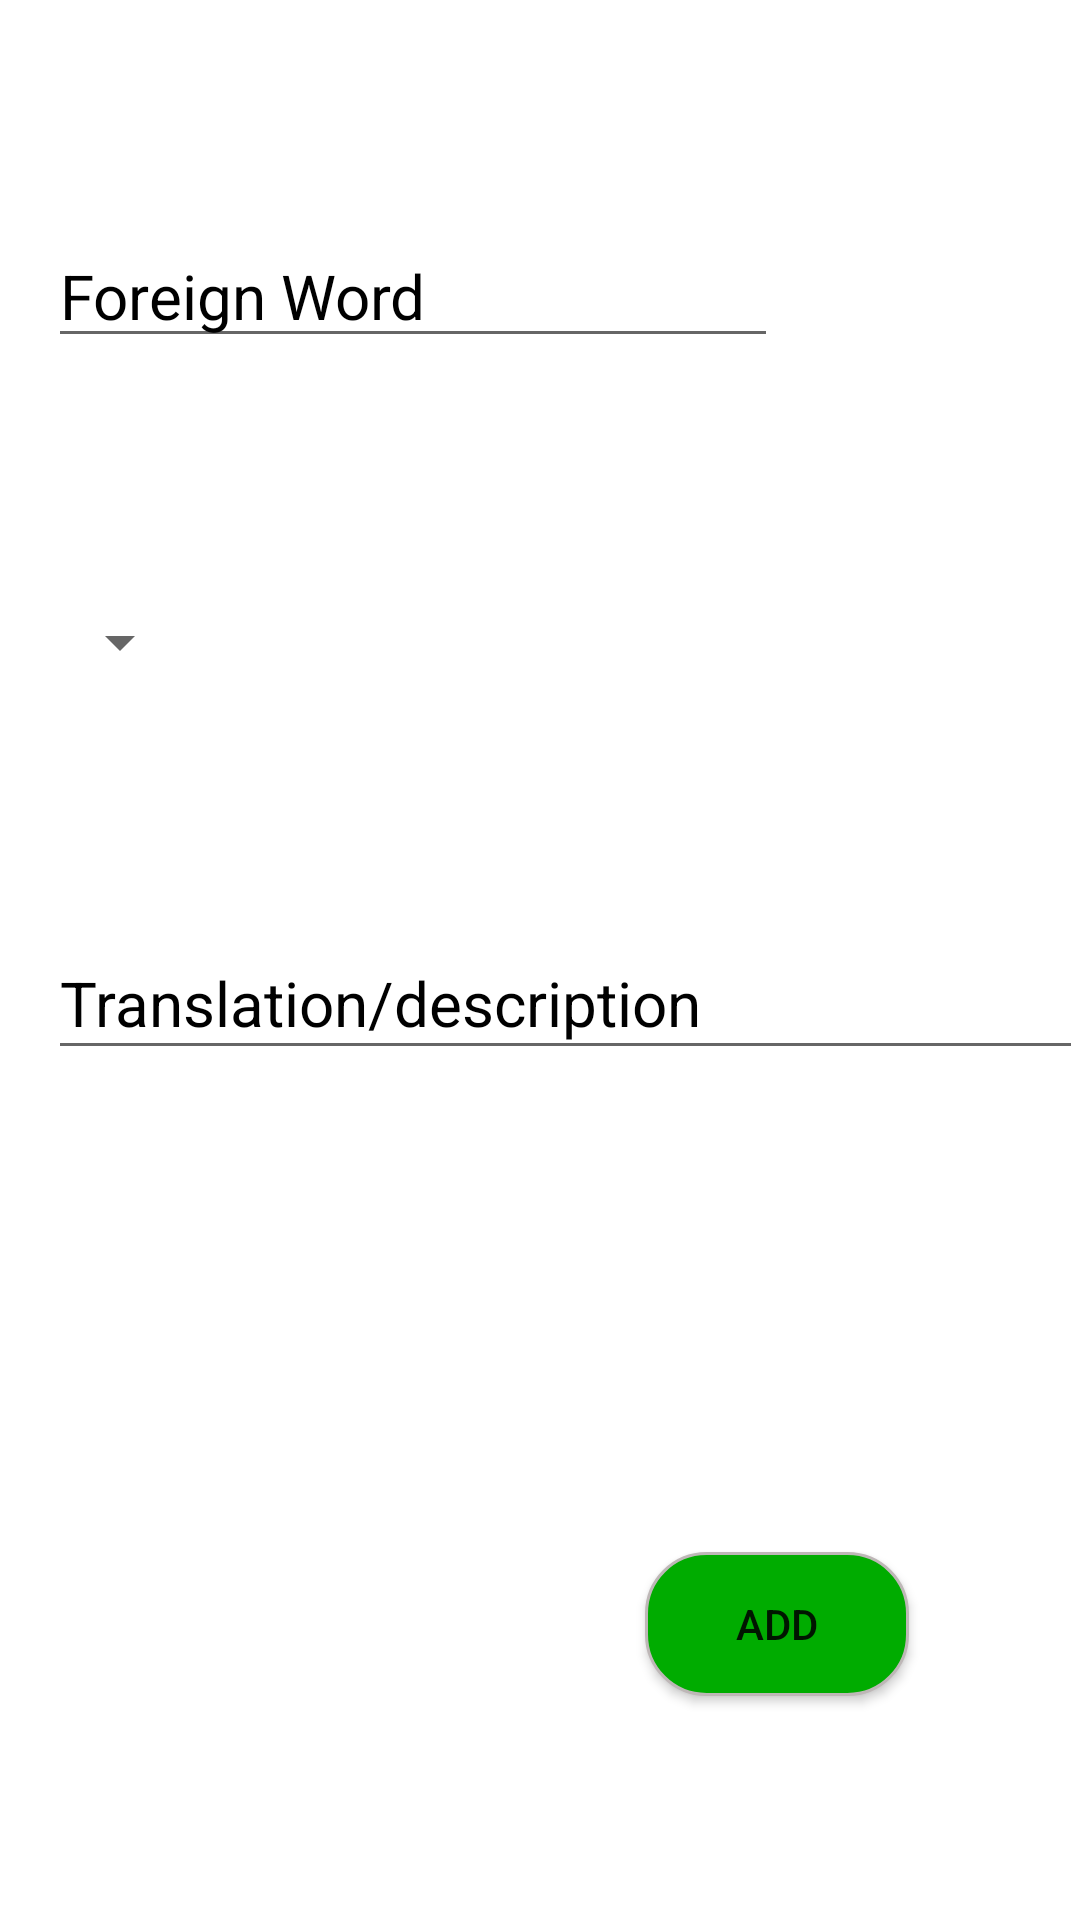

Layout XML and referenced resources for this Android screen:
<!-- AndroidManifest.xml: application theme AppTheme -->
<!-- res/layout/activity_add_entry.xml -->
<?xml version="1.0" encoding="utf-8"?>
<androidx.constraintlayout.widget.ConstraintLayout xmlns:android="http://schemas.android.com/apk/res/android"
    xmlns:app="http://schemas.android.com/apk/res-auto"
    xmlns:tools="http://schemas.android.com/tools"
    android:layout_width="match_parent"
    android:layout_height="match_parent"
    android:background="@color/common_bg"
    tools:context=".AddEntryActivity">

    <EditText
        android:id="@+id/foreign_word_textbox"
        android:layout_width="wrap_content"
        android:layout_height="wrap_content"
        android:layout_marginStart="16dp"
        android:ems="10"
        android:inputType="textPersonName"
        android:text="@string/specimen_default"
        android:textColor="#000000"
        android:textSize="10pt"
        app:layout_constraintBottom_toTopOf="@+id/spinner_word_type"
        app:layout_constraintEnd_toEndOf="parent"
        app:layout_constraintHorizontal_bias="0.0"
        app:layout_constraintStart_toStartOf="parent"
        app:layout_constraintTop_toTopOf="parent"
        app:layout_constraintVertical_bias="0.0"
        />

    <EditText
        android:id="@+id/translation_textbox"
        android:layout_width="345dp"
        android:layout_height="48dp"
        android:layout_marginStart="16dp"
        android:layout_marginTop="8dp"
        android:ems="10"
        android:inputType="textPersonName"
        android:text="@string/translation_default"
        android:textColor="#000000"
        android:textSize="10pt"
        app:layout_constraintBottom_toTopOf="@+id/button_add_entry"
        app:layout_constraintEnd_toEndOf="parent"
        app:layout_constraintHorizontal_bias="0.0"
        app:layout_constraintStart_toStartOf="parent"
        app:layout_constraintTop_toBottomOf="@+id/spinner_word_type" />

    <Spinner
        android:id="@+id/spinner_word_type"
        android:layout_width="wrap_content"
        android:layout_height="wrap_content"
        android:layout_marginStart="16dp"
        android:layout_marginTop="8dp"

        android:textColor="#000000"
        android:textSize="10pt"
        android:text="@string/dict_word_type_default_text"
        app:layout_constraintBottom_toTopOf="@+id/translation_textbox"
        app:layout_constraintEnd_toEndOf="parent"
        app:layout_constraintHorizontal_bias="0.0"
        app:layout_constraintStart_toStartOf="parent"
        app:layout_constraintTop_toBottomOf="@+id/foreign_word_textbox" />

    <Button
        android:id="@+id/button_add_entry"
        android:layout_width="wrap_content"
        android:layout_height="wrap_content"
        android:layout_marginTop="86dp"
        android:layout_marginEnd="16dp"
        android:text="Add"
        android:background="@drawable/green"
        app:layout_constraintBottom_toBottomOf="parent"
        app:layout_constraintEnd_toEndOf="parent"
        app:layout_constraintHorizontal_bias="0.84"
        app:layout_constraintStart_toStartOf="parent"
        app:layout_constraintTop_toBottomOf="@+id/translation_textbox" />

</androidx.constraintlayout.widget.ConstraintLayout>
<!-- resources referenced by this layout -->
<resources>
  <color name="common_bg">#ffffff</color>
  <!-- drawable green (drawable) -->
  <?xml version="1.0" encoding="utf-8"?>
  <shape
      xmlns:android="http://schemas.android.com/apk/res/android">
      <stroke
          android:width="1dp"
          android:color="#BEB7B7"/>
      <corners
          android:radius="20dp" />
  
      <padding
          android:left="1dp"
          android:right="1dp"
          android:top="1dp"
          android:bottom="1dp"/>
  
      <solid android:color="#00AC00"/>
  
  </shape>
  <string name="dict_word_type_default_text">Wort_type</string>
  <string name="specimen_default">Foreign Word</string>
  <string name="translation_default">Translation/description</string>
  <style name="AppTheme" parent="Theme.AppCompat.Light.DarkActionBar">
          
          <item name="colorPrimary">@color/colorPrimary</item>
          <item name="colorPrimaryDark">@color/colorPrimaryDark</item>
          <item name="colorAccent">@color/colorAccent</item>
      </style>
  <color name="colorPrimary">#00FFE6</color>
  <color name="colorPrimaryDark">#00EEE6</color>
  <color name="colorAccent">#1AC5A2</color>
</resources>
